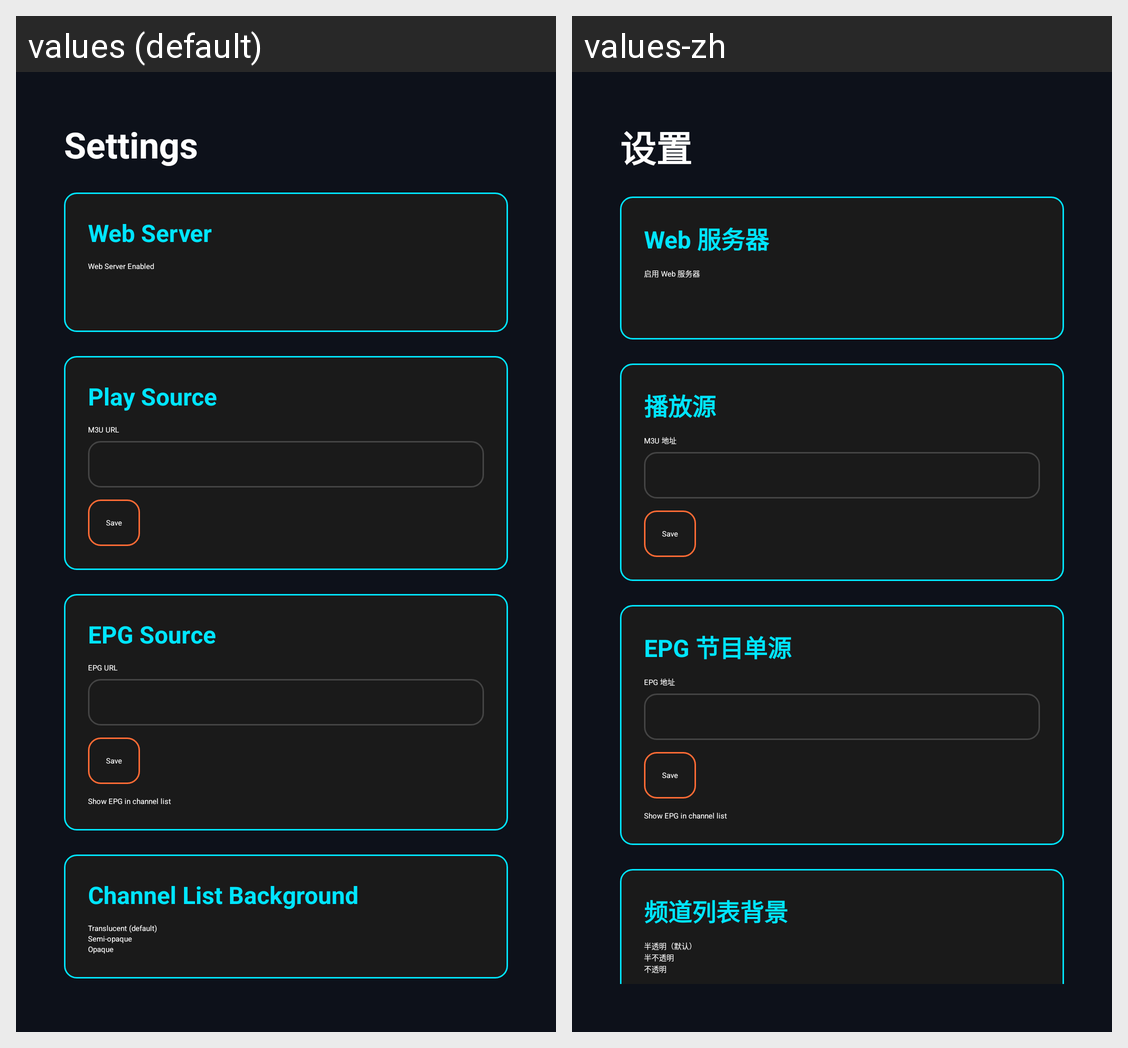

Here is an Android app screen in its default locale and in the app's own translations. Write out the translated-string differences for the strings that appear on this screen.
Android screen res/layout/activity_settings.xml rendered under 2 locales, left to right: values (default), values-zh. Device: Nexus 5 (rendered at 1080×1920; each locale shown at half size, 540×960, under a caption strip naming it); theme AppTheme.
Strings drawn on this screen, with the default value and each locale's value (text and hints the layout hard-codes, and strings that could not be matched under every locale, appear in the picture but are not listed):

settings
  values: Settings
  values-zh: 设置

web_server
  values: Web Server
  values-zh: Web 服务器

web_server_enabled
  values: Web Server Enabled
  values-zh: 启用 Web 服务器

play_source
  values: Play Source
  values-zh: 播放源

m3u_url
  values: M3U URL
  values-zh: M3U 地址

epg_source
  values: EPG Source
  values-zh: EPG 节目单源

epg_url
  values: EPG URL
  values-zh: EPG 地址

sidebar_opacity
  values: Channel List Background
  values-zh: 频道列表背景

sidebar_opacity_translucent
  values: Translucent (default)
  values-zh: 半透明（默认）

sidebar_opacity_semi
  values: Semi-opaque
  values-zh: 半不透明

sidebar_opacity_opaque
  values: Opaque
  values-zh: 不透明
